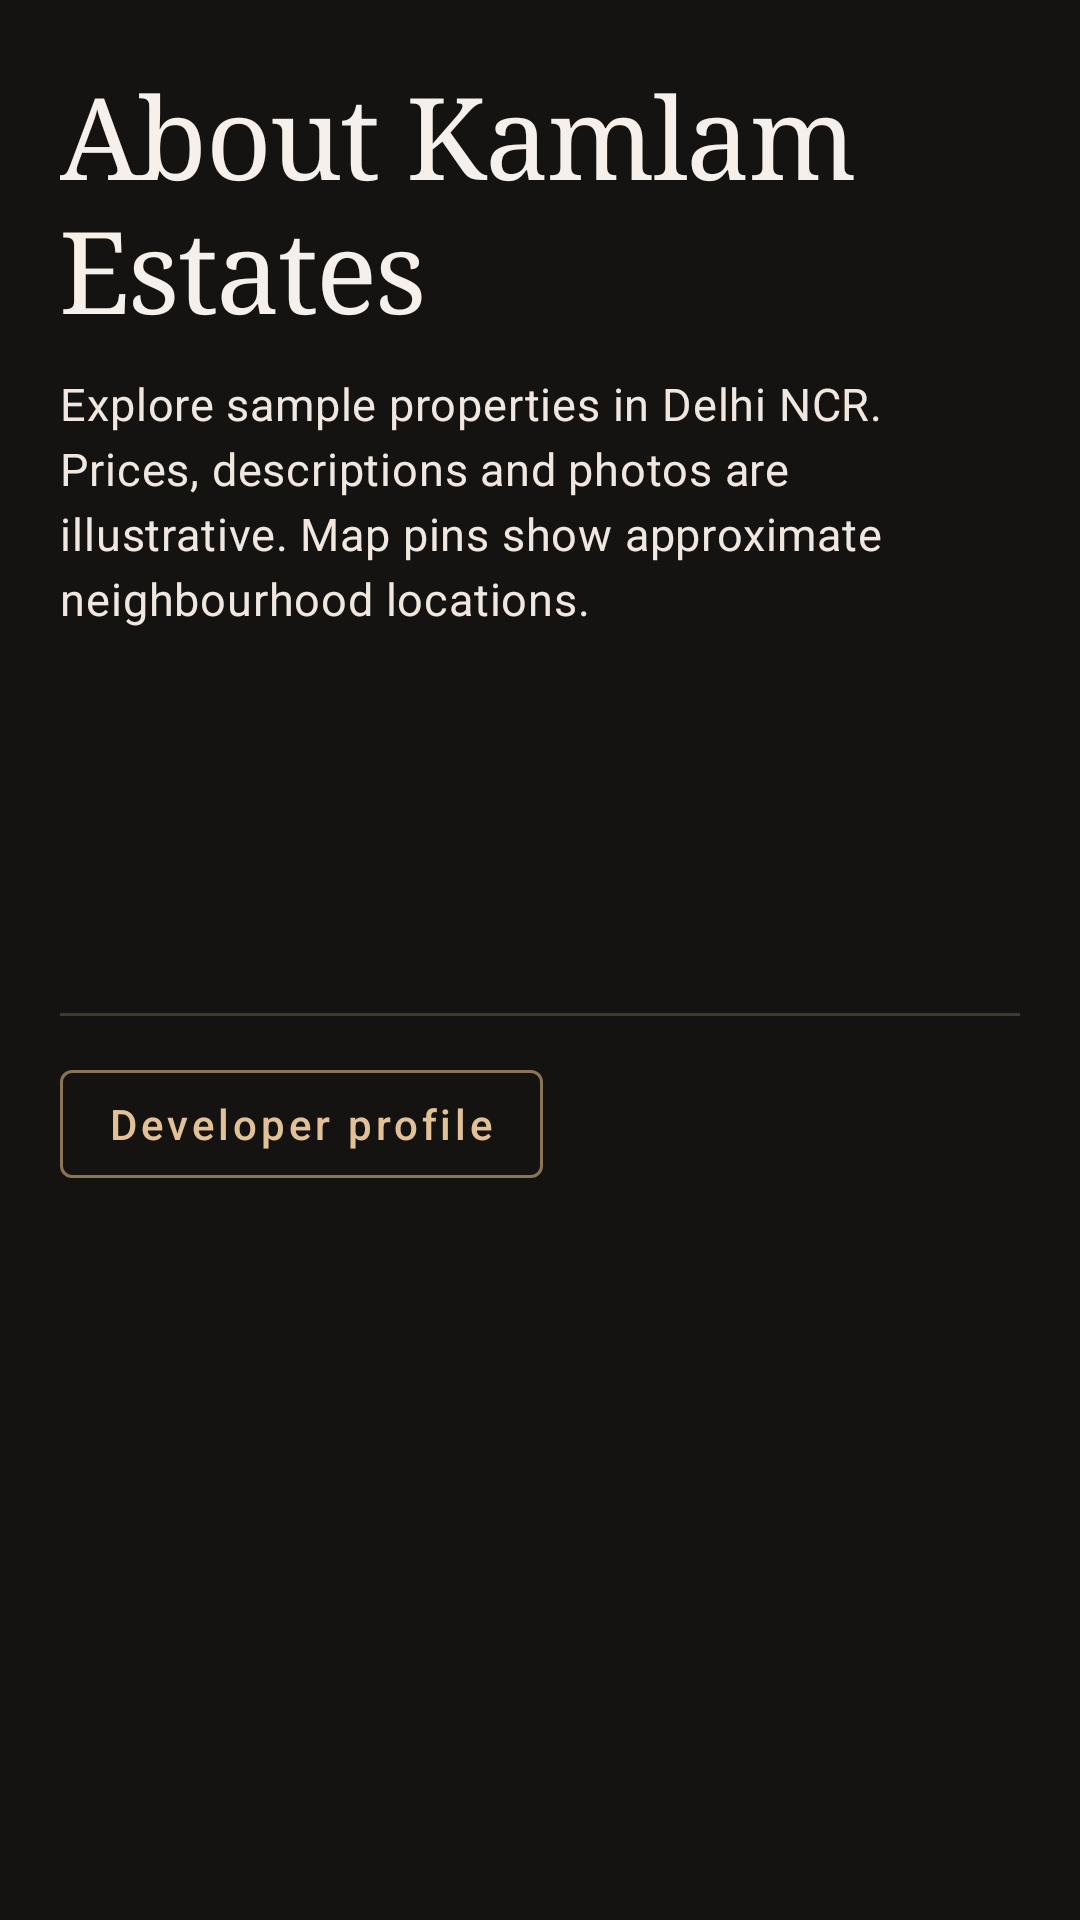

The Android layout XML behind this screen, and the referenced resources:
<!-- AndroidManifest.xml: application theme Theme.DTTAssesmentAndroid -->
<!-- res/layout/fragment_about.xml -->
<?xml version="1.0" encoding="utf-8"?>
<androidx.core.widget.NestedScrollView xmlns:android="http://schemas.android.com/apk/res/android"
    xmlns:app="http://schemas.android.com/apk/res-auto"
    xmlns:tools="http://schemas.android.com/tools"
    android:layout_width="match_parent"
    android:layout_height="match_parent"
    android:background="@color/espresso_deep">

    <LinearLayout
        android:layout_width="match_parent"
        android:layout_height="wrap_content"
        android:orientation="vertical"
        android:padding="@dimen/catalog_gutter">

        <TextView
            android:layout_width="match_parent"
            android:layout_height="wrap_content"
            android:accessibilityHeading="true"
            android:text="@string/about_kamlam"
            android:textAppearance="@style/TextAppearance.App.Hero"
            tools:targetApi="p" />

        <TextView
            android:layout_width="match_parent"
            android:layout_height="wrap_content"
            android:layout_marginTop="10dp"
            android:lineSpacingExtra="4dp"
            android:text="@string/catalog_about_description"
            android:textAppearance="@style/TextAppearance.App.Body.Medium" />

        <ImageView
            android:id="@+id/imageView"
            android:layout_width="168dp"
            android:layout_height="84dp"
            android:layout_marginTop="24dp"
            android:importantForAccessibility="no"
            android:scaleType="fitCenter"
            android:src="@drawable/kamlam_logo" />

        <View
            android:layout_width="match_parent"
            android:layout_height="1dp"
            android:layout_marginTop="20dp"
            android:background="@color/border_gold_subtle" />

        <com.google.android.material.button.MaterialButton
            android:id="@+id/aboutDeveloperContact"
            style="@style/Widget.MaterialComponents.Button.OutlinedButton"
            android:layout_width="wrap_content"
            android:layout_height="wrap_content"
            android:layout_marginTop="12dp"
            android:minHeight="48dp"
            android:text="@string/developer_profile"
            android:textAllCaps="false"
            android:textColor="@color/champagne_gold"
            app:strokeColor="@color/border_gold_highlight" />

    </LinearLayout>

</androidx.core.widget.NestedScrollView>
<!-- resources referenced by this layout -->
<resources>
  <color name="border_gold_highlight">#8B7355</color>
  <color name="border_gold_subtle">#40372E</color>
  <color name="champagne_gold">#E3C197</color>
  <color name="espresso_deep">#141311</color>
  <dimen name="catalog_gutter">20dp</dimen>
  <string name="about_kamlam">About Kamlam Estates</string>
  <string name="catalog_about_description">Explore sample properties in Delhi NCR. Prices, descriptions and photos are illustrative. Map pins show approximate neighbourhood locations.</string>
  <string name="developer_profile">Developer profile</string>
  <style name="TextAppearance.App.Body.Medium" parent="TextAppearance.MaterialComponents.Body2">
          <item name="fontFamily">sans-serif</item>
          <item name="android:textSize">@dimen/text_body_medium</item>
          <item name="android:textColor">@color/sand_muted</item>
      </style>
  <style name="TextAppearance.App.Hero" parent="TextAppearance.MaterialComponents.Headline1">
          <item name="fontFamily">serif</item>
          <item name="android:textSize">@dimen/text_hero_mobile</item>
          <item name="android:textColor">@color/cream_text</item>
      </style>
  <style name="Theme.DTTAssesmentAndroid" parent="Theme.MaterialComponents.DayNight.NoActionBar">
          
          <item name="colorPrimary">@color/champagne_gold</item>
          <item name="colorPrimaryVariant">@color/muted_champagne</item>
          <item name="colorOnPrimary">@color/espresso_deep</item>
  
          
          <item name="colorSecondary">@color/muted_champagne</item>
          <item name="colorSecondaryVariant">@color/smoked_umber</item>
          <item name="colorOnSecondary">@color/cream_text</item>
  
          
          <item name="colorSurface">@color/surface_card</item>
          <item name="colorOnSurface">@color/cream_text</item>
          <item name="android:colorBackground">@color/espresso_deep</item>
  
          
          <item name="android:textColorPrimary">@color/cream_text</item>
          <item name="android:textColorSecondary">@color/sand_muted</item>
          <item name="android:textColorTertiary">@color/smoke_subtle</item>
  
          
          <item name="android:statusBarColor">@color/espresso_deep</item>
          <item name="android:navigationBarColor">@color/espresso_deep</item>
          <item name="android:windowLightStatusBar">false</item>
          <item name="android:windowLightNavigationBar" tools:targetApi="o_mr1">false</item>
  
          
          <item name="android:forceDarkAllowed" tools:targetApi="q">false</item>
      </style>
  <dimen name="text_body_medium">15sp</dimen>
  <color name="sand_muted">#F0E8E0</color>
  <dimen name="text_hero_mobile">38sp</dimen>
  <color name="cream_text">#F5F0EB</color>
  <color name="muted_champagne">#C4A47C</color>
  <color name="smoked_umber">#CFC5BE</color>
  <color name="surface_card">#211D19</color>
  <color name="smoke_subtle">#C1B5A7</color>
</resources>
